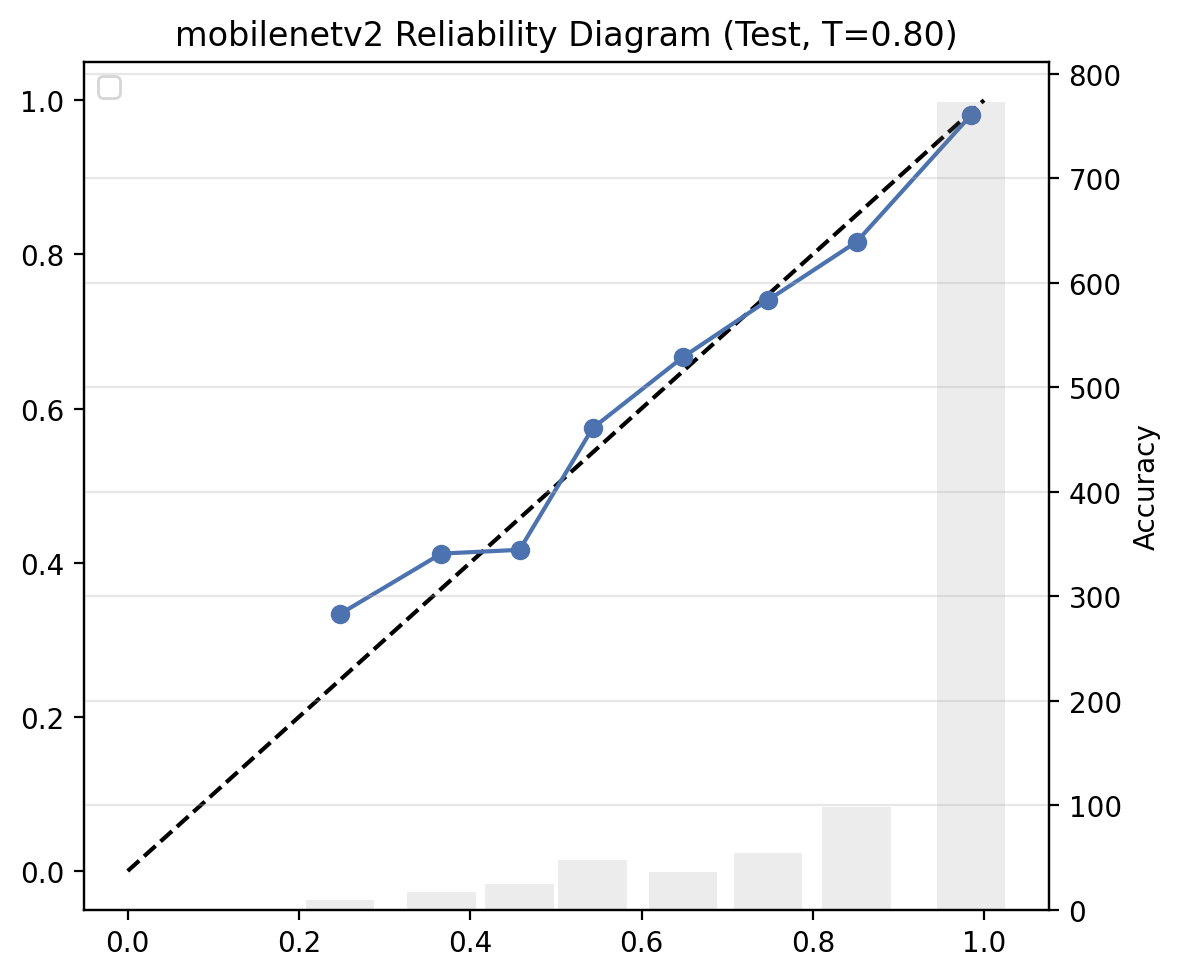

Source data for this figure (header and first rows):
bin, bin_low, bin_high, count, avg_confidence, avg_accuracy, gap
3, 0.2, 0.3, 9, 0.2477, 0.3333, 0.0856
4, 0.3, 0.4, 17, 0.3662, 0.4118, 0.0456
5, 0.4, 0.5, 24, 0.4576, 0.4167, 0.041
6, 0.5, 0.6, 47, 0.5429, 0.5745, 0.0316
7, 0.6, 0.7, 36, 0.6484, 0.6667, 0.0182
8, 0.7, 0.8, 54, 0.7478, 0.7407, 0.007
9, 0.8, 0.9, 98, 0.8512, 0.8163, 0.0348
10, 0.9, 1.0, 773, 0.9847, 0.9806, 0.0041
